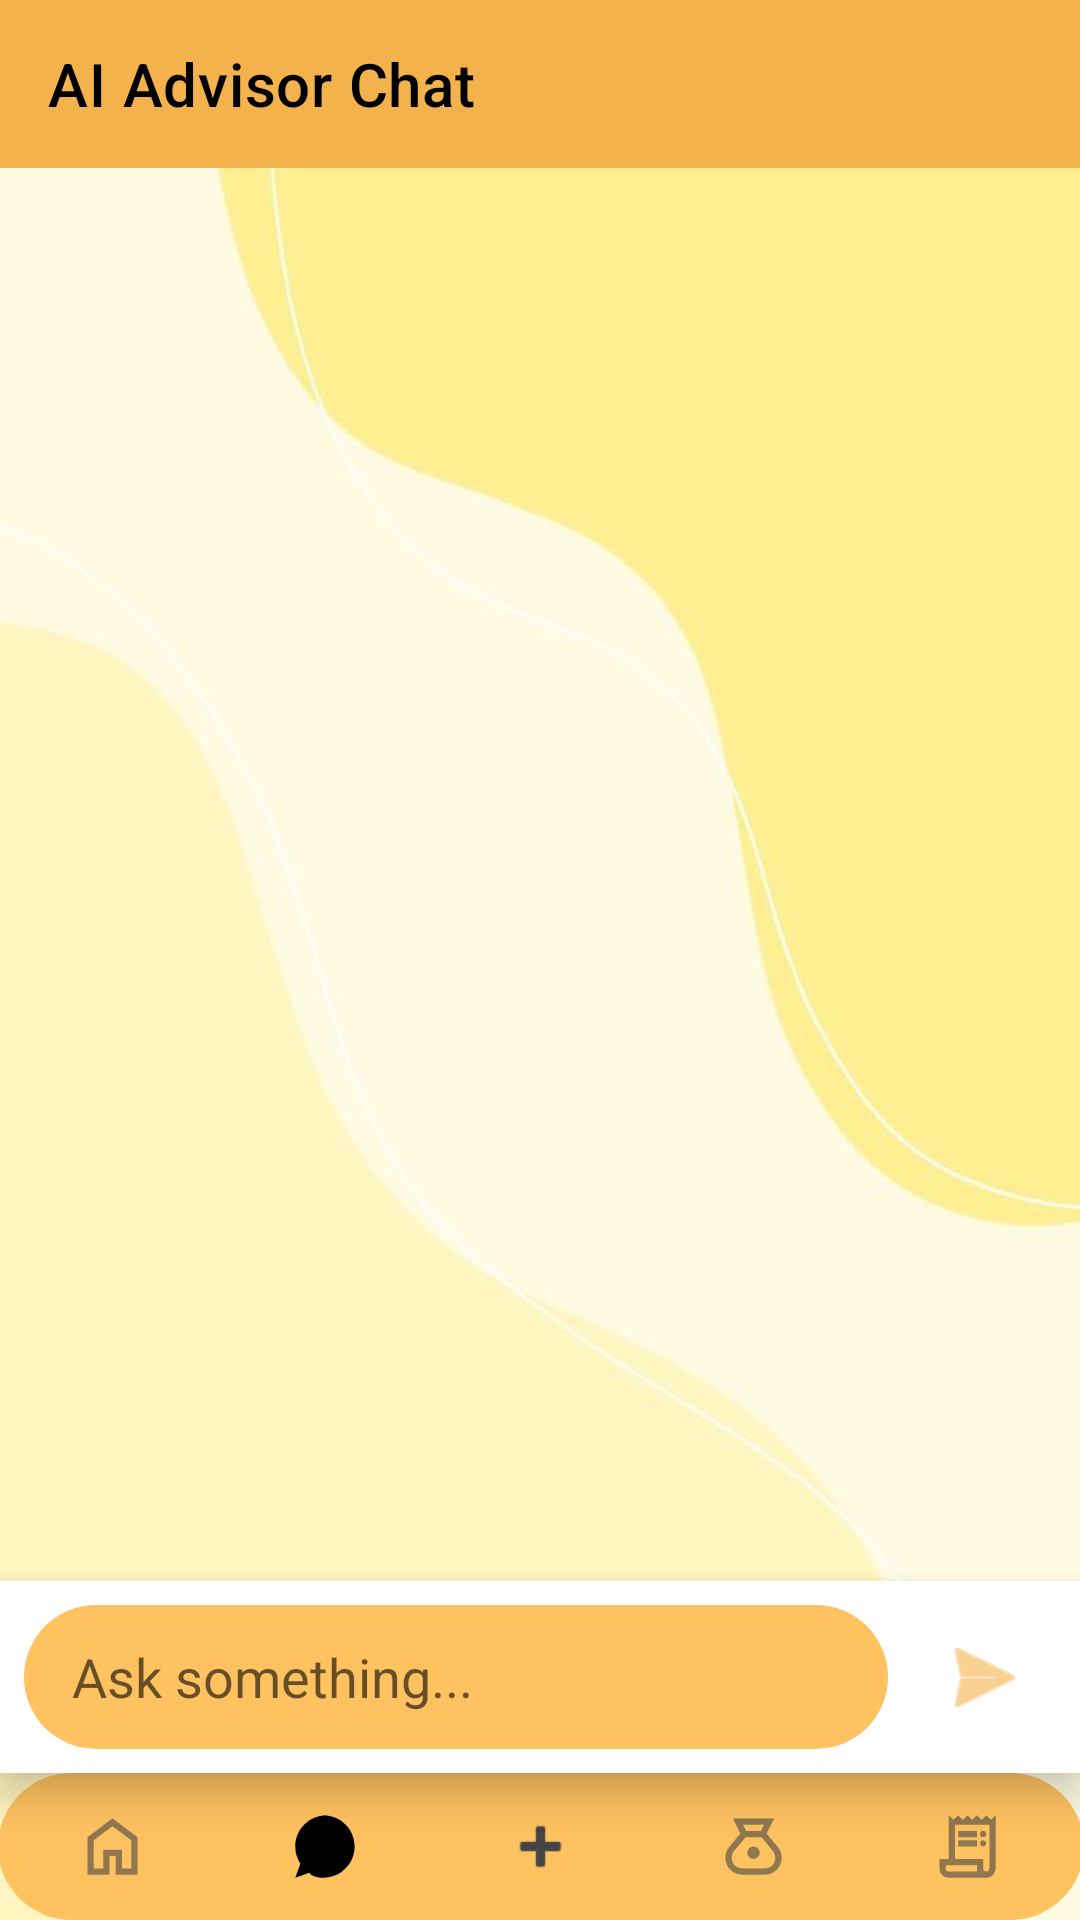

Produce the Android XML layout that renders to this screen, including the resource entries it uses.
<!-- AndroidManifest.xml: application theme Theme.ExpensifyTrackerDesign -->
<!-- res/layout/activity_ai_chat.xml -->
<?xml version="1.0" encoding="utf-8"?>
<androidx.constraintlayout.widget.ConstraintLayout xmlns:android="http://schemas.android.com/apk/res/android"
    xmlns:app="http://schemas.android.com/apk/res-auto"
    xmlns:tools="http://schemas.android.com/tools"
    android:layout_width="match_parent"
    android:layout_height="match_parent"
    android:background="@drawable/bg_tracker"
    android:fitsSystemWindows="true">

    <androidx.appcompat.widget.Toolbar
        android:id="@+id/chatToolbar"
        android:layout_width="match_parent"
        android:layout_height="?attr/actionBarSize"
        android:background="#F4B24D"
        app:layout_constraintTop_toTopOf="parent"
        app:title="AI Advisor Chat"
        app:titleTextColor="#000000"
        app:navigationIcon="@null" />

    <androidx.recyclerview.widget.RecyclerView
        android:id="@+id/rvChat"
        android:layout_width="match_parent"
        android:layout_height="0dp"
        android:padding="8dp"
        android:clipToPadding="false"
        app:layout_constraintBottom_toTopOf="@+id/inputLayout"
        app:layout_constraintTop_toBottomOf="@id/chatToolbar" />

    <LinearLayout
        android:id="@+id/inputLayout"
        android:layout_width="match_parent"
        android:layout_height="wrap_content"
        android:background="#FFFFFF"
        android:elevation="8dp"
        android:orientation="horizontal"
        android:padding="8dp"
        app:layout_constraintBottom_toTopOf="@+id/editbuttomText2">

        <EditText
            android:id="@+id/etMessage"
            android:layout_width="0dp"
            android:layout_height="wrap_content"
            android:layout_weight="1"
            android:background="@drawable/input"
            android:hint="Ask something..."
            android:minHeight="48dp"
            android:paddingHorizontal="16dp" />

        <ImageButton
            android:id="@+id/btnSend"
            android:layout_width="48dp"
            android:layout_height="48dp"
            android:layout_marginStart="8dp"
            android:background="?attr/selectableItemBackgroundBorderless"
            android:src="@android:drawable/ic_menu_send"
            app:tint="#F4B24D" />
    </LinearLayout>


    <androidx.constraintlayout.widget.ConstraintLayout
        android:id="@+id/aiDisabledOverlay"
        android:layout_width="match_parent"
        android:layout_height="0dp"
        android:background="#80FFFFFF"
        android:elevation="10dp"
        android:visibility="gone"
        android:clickable="true"
        android:focusable="true"
        app:layout_constraintTop_toBottomOf="@id/chatToolbar"
        app:layout_constraintBottom_toTopOf="@id/editbuttomText2">

        <com.google.android.material.card.MaterialCardView
            android:layout_width="wrap_content"
            android:layout_height="wrap_content"
            app:cardCornerRadius="16dp"
            app:cardElevation="4dp"
            app:layout_constraintTop_toTopOf="parent"
            app:layout_constraintBottom_toBottomOf="parent"
            app:layout_constraintStart_toStartOf="parent"
            app:layout_constraintEnd_toEndOf="parent">

            <LinearLayout
                android:layout_width="wrap_content"
                android:layout_height="wrap_content"
                android:orientation="vertical"
                android:padding="24dp"
                android:gravity="center">

                <ImageView
                    android:layout_width="48dp"
                    android:layout_height="48dp"
                    android:src="@android:drawable/ic_dialog_alert"
                    app:tint="#F4B24D" />

                <TextView
                    android:layout_width="wrap_content"
                    android:layout_height="wrap_content"
                    android:layout_marginTop="12dp"
                    android:text="AI Features Disabled"
                    android:textColor="#000000"
                    android:textSize="18sp"
                    android:textStyle="bold" />

                <TextView
                    android:layout_width="wrap_content"
                    android:layout_height="wrap_content"
                    android:layout_marginTop="8dp"
                    android:text="Please enable AI in Settings to use this feature."
                    android:textColor="#666666"
                    android:textAlignment="center" />
            </LinearLayout>
        </com.google.android.material.card.MaterialCardView>
    </androidx.constraintlayout.widget.ConstraintLayout>

    <EditText
        android:id="@+id/editbuttomText2"
        android:layout_width="362dp"
        android:layout_height="49dp"
        android:background="@drawable/input"
        android:clickable="false"
        android:cursorVisible="false"
        android:focusable="false"
        app:layout_constraintBottom_toBottomOf="parent"
        app:layout_constraintEnd_toEndOf="parent"
        app:layout_constraintStart_toStartOf="parent"
        app:layout_constraintTop_toTopOf="parent"
        app:layout_constraintVertical_bias="1.0"
        tools:ignore="MissingConstraints,SpeakableTextPresentCheck" />

    <ImageButton
        android:id="@+id/btnDashboard"
        android:layout_width="45dp"
        android:layout_height="45dp"
        android:background="?attr/selectableItemBackgroundBorderless"
        android:padding="10dp"
        android:scaleType="fitCenter"
        app:layout_constraintBottom_toBottomOf="@+id/editbuttomText2"
        app:layout_constraintEnd_toEndOf="@+id/editbuttomText2"
        app:layout_constraintHorizontal_bias="0.05"
        app:layout_constraintStart_toStartOf="@+id/editbuttomText2"
        app:layout_constraintTop_toTopOf="@+id/editbuttomText2"
        app:layout_constraintVertical_bias="0.5"
        app:srcCompat="@drawable/ic_home_name"
        app:tint="#444444"
        tools:ignore="TouchTargetSizeCheck,SpeakableTextPresentCheck" />

    <ImageButton
        android:id="@+id/btnAiChat"
        android:layout_width="45dp"
        android:layout_height="45dp"
        android:background="@drawable/bg_nav_active"
        android:padding="10dp"
        android:scaleType="fitCenter"
        app:layout_constraintBottom_toBottomOf="@+id/editbuttomText2"
        app:layout_constraintEnd_toEndOf="@+id/editbuttomText2"
        app:layout_constraintHorizontal_bias="0.275"
        app:layout_constraintStart_toStartOf="@+id/editbuttomText2"
        app:layout_constraintTop_toTopOf="@+id/editbuttomText2"
        app:layout_constraintVertical_bias="0.5"
        app:srcCompat="@drawable/ic_ai_chat"
        app:tint="#000000"
        tools:ignore="SpeakableTextPresentCheck" />

    <ImageButton
        android:id="@+id/btnAddExpense"
        android:layout_width="45dp"
        android:layout_height="45dp"
        android:background="?attr/selectableItemBackgroundBorderless"
        android:padding="10dp"
        android:scaleType="fitCenter"
        app:layout_constraintBottom_toBottomOf="@+id/editbuttomText2"
        app:layout_constraintEnd_toEndOf="@+id/editbuttomText2"
        app:layout_constraintHorizontal_bias="0.5"
        app:layout_constraintStart_toStartOf="@+id/editbuttomText2"
        app:layout_constraintTop_toTopOf="@+id/editbuttomText2"
        app:layout_constraintVertical_bias="0.5"
        app:srcCompat="@android:drawable/ic_input_add"
        app:tint="#444444"
        tools:ignore="SpeakableTextPresentCheck" />

    <ImageButton
        android:id="@+id/btnSpending"
        android:layout_width="45dp"
        android:layout_height="45dp"
        android:background="?attr/selectableItemBackgroundBorderless"
        android:padding="10dp"
        android:scaleType="fitCenter"
        app:layout_constraintBottom_toBottomOf="@+id/editbuttomText2"
        app:layout_constraintEnd_toEndOf="@+id/editbuttomText2"
        app:layout_constraintHorizontal_bias="0.725"
        app:layout_constraintStart_toStartOf="@+id/editbuttomText2"
        app:layout_constraintTop_toTopOf="@+id/editbuttomText2"
        app:layout_constraintVertical_bias="0.5"
        app:srcCompat="@drawable/ic_money2_name"
        app:tint="#444444"
        tools:ignore="SpeakableTextPresentCheck,TouchTargetSizeCheck" />

    <ImageButton
        android:id="@+id/btnScanner"
        android:layout_width="45dp"
        android:layout_height="45dp"
        android:background="?attr/selectableItemBackgroundBorderless"
        android:padding="10dp"
        android:scaleType="fitCenter"
        app:layout_constraintBottom_toBottomOf="@+id/editbuttomText2"
        app:layout_constraintEnd_toEndOf="@+id/editbuttomText2"
        app:layout_constraintHorizontal_bias="0.95"
        app:layout_constraintStart_toStartOf="@+id/editbuttomText2"
        app:layout_constraintTop_toTopOf="@+id/editbuttomText2"
        app:layout_constraintVertical_bias="0.5"
        app:srcCompat="@drawable/ic_receipt_name"
        app:tint="#444444"
        tools:ignore="SpeakableTextPresentCheck" />

</androidx.constraintlayout.widget.ConstraintLayout>
<!-- resources referenced by this layout -->
<resources>
  <!-- drawable ic_ai_chat (drawable) -->
  <vector xmlns:android="http://schemas.android.com/apk/res/android"
      android:width="24dp"
      android:height="24dp"
      android:viewportWidth="24"
      android:viewportHeight="24">
      <path
          android:fillColor="#000000"
          android:pathData="M12,2C6.48,2 2,6.48 2,12c0,2.02 0.6,3.9 1.63,5.48L2,22l4.52,-1.63C7.1,21.4 8.98,22 11,22c5.52,0 10,-4.48 10,-10S16.52,2 11,2z" />
  </vector>
  <!-- drawable ic_home_name (drawable-anydpi) -->
  <vector xmlns:android="http://schemas.android.com/apk/res/android"
      android:width="24dp"
      android:height="24dp"
      android:viewportWidth="960"
      android:viewportHeight="960"
      android:tint="#333333"
      android:alpha="0.6">
    <path
        android:fillColor="@android:color/white"
        android:pathData="M240,760L360,760L360,520L600,520L600,760L720,760L720,400L480,220L240,400L240,760ZM160,840L160,360L480,120L800,360L800,840L520,840L520,600L440,600L440,840L160,840ZM480,490L480,490L480,490L480,490L480,490L480,490L480,490L480,490L480,490Z"/>
  </vector>
  <!-- drawable ic_money2_name (drawable-anydpi) -->
  <vector xmlns:android="http://schemas.android.com/apk/res/android"
      android:width="24dp"
      android:height="24dp"
      android:viewportWidth="960"
      android:viewportHeight="960"
      android:tint="#333333"
      android:alpha="0.6">
    <path
        android:fillColor="@android:color/white"
        android:pathData="M336,840Q245,840 182.5,777.5Q120,715 120,624Q120,586 133,550Q146,514 170,485L312,314L215,120L745,120L648,314L790,485Q814,514 827,550Q840,586 840,624Q840,715 777,777.5Q714,840 624,840L336,840ZM480,640Q447,640 423.5,616.5Q400,593 400,560Q400,527 423.5,503.5Q447,480 480,480Q513,480 536.5,503.5Q560,527 560,560Q560,593 536.5,616.5Q513,640 480,640ZM385,280L575,280L615,200L345,200L385,280ZM336,760L624,760Q681,760 720.5,720.5Q760,681 760,624Q760,600 751.5,577.5Q743,555 728,537L581,360L380,360L232,536Q217,554 208.5,577Q200,600 200,624Q200,681 239.5,720.5Q279,760 336,760Z"/>
  </vector>
  <!-- drawable input (drawable) -->
  <?xml version="1.0" encoding="utf-8"?>
  <shape xmlns:android="http://schemas.android.com/apk/res/android">
      <solid android:color="#FFC261"/>
      <corners
          android:topLeftRadius="30dp"
          android:topRightRadius="30dp"
          android:bottomLeftRadius="30dp"
          android:bottomRightRadius="30dp"/>
  </shape>
  <style name="Theme.ExpensifyTrackerDesign" parent="Base.Theme.ExpensifyTrackerDesign" />
  <style name="Base.Theme.ExpensifyTrackerDesign" parent="Theme.MaterialComponents.DayNight.NoActionBar">
          <item name="android:windowActivityTransitions">true</item>
          <item name="android:windowContentTransitions">true</item>
          <item name="android:windowSharedElementEnterTransition">@android:transition/move</item>
          <item name="android:windowSharedElementExitTransition">@android:transition/move</item>
  
          
          <item name="materialButtonStyle">@style/Widget.AppCompat.Button</item>
  
      </style>
</resources>
